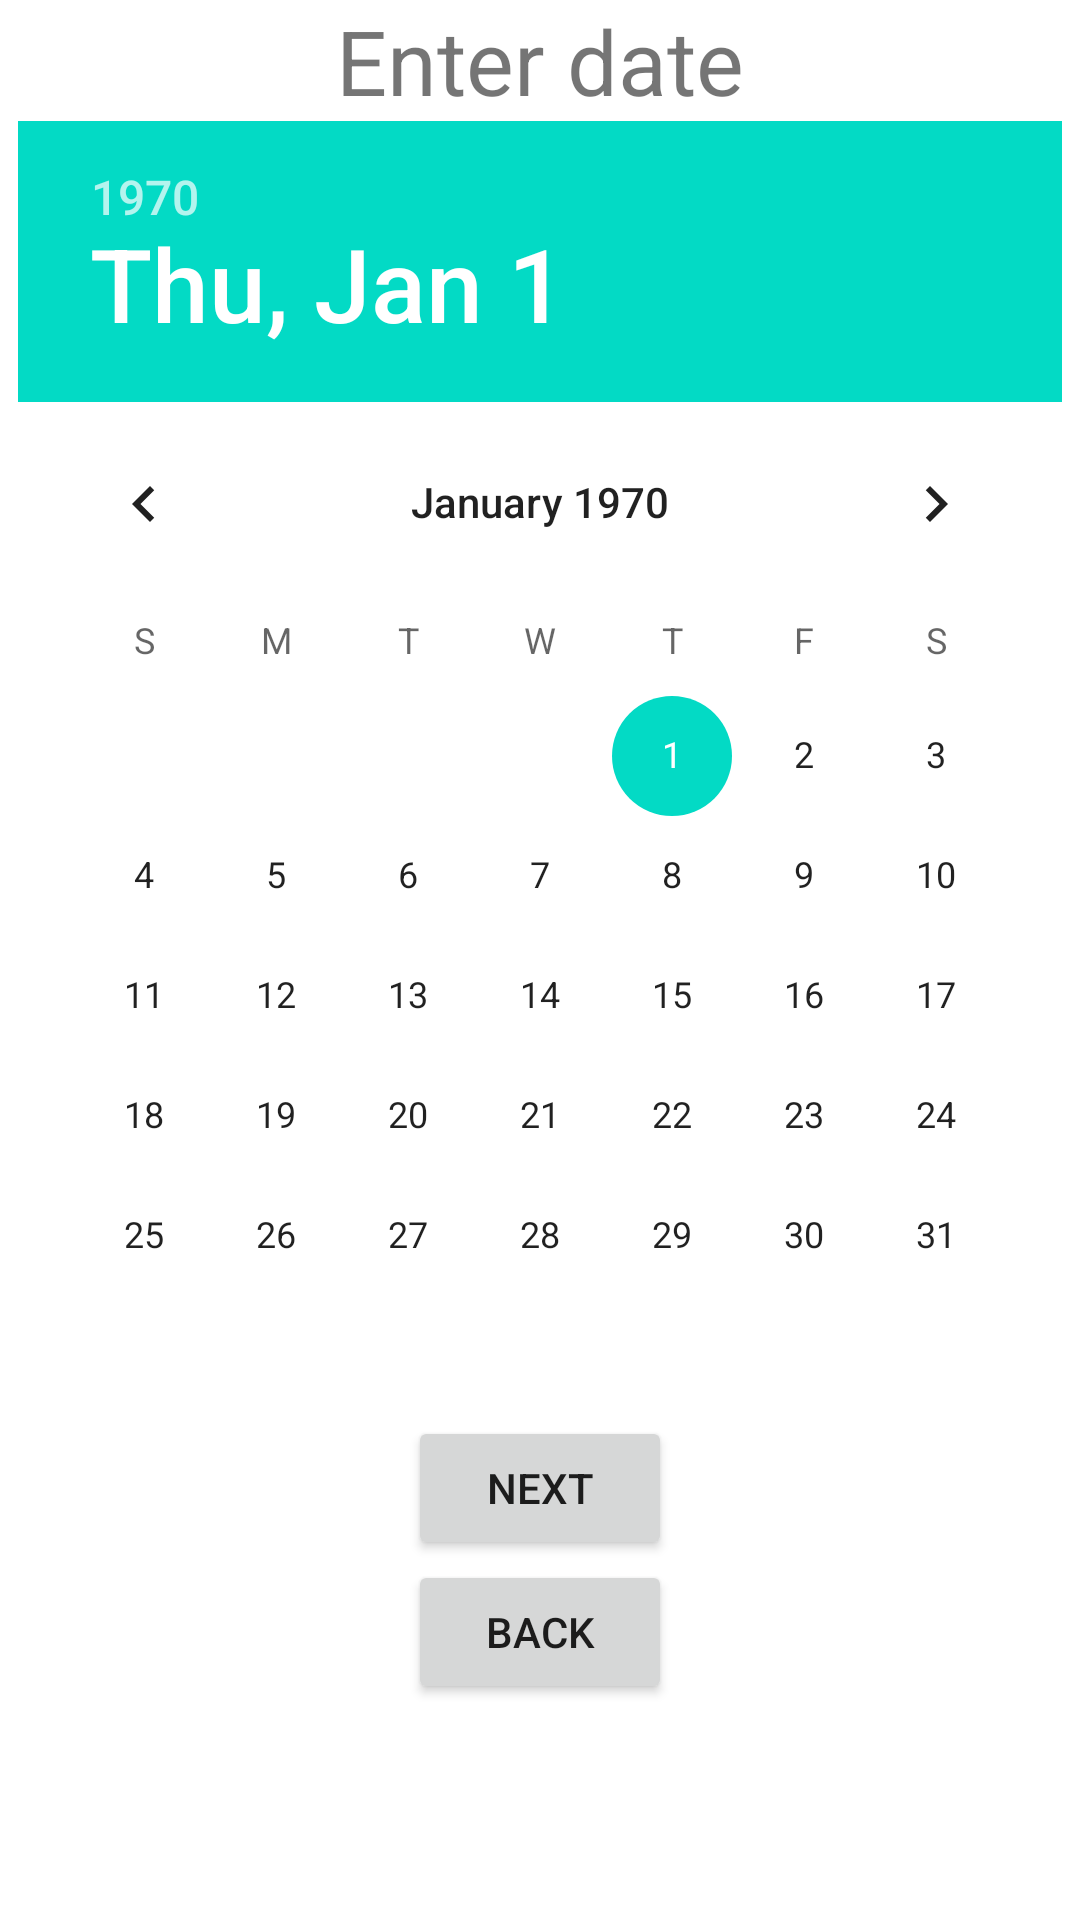

The Android layout XML behind this screen, and the referenced resources:
<!-- AndroidManifest.xml: application theme Theme.SmsInt -->
<!-- res/layout/activity_date.xml -->
<?xml version="1.0" encoding="utf-8"?>
<LinearLayout xmlns:android="http://schemas.android.com/apk/res/android"
    xmlns:app="http://schemas.android.com/apk/res-auto"
    xmlns:tools="http://schemas.android.com/tools"
    android:layout_width="match_parent"
    android:layout_height="match_parent"
    tools:context=".date"
    android:orientation="vertical">
    <TextView
        android:layout_width="wrap_content"
        android:layout_height="wrap_content"
        android:text="Enter date"
        android:textSize="30dp"
        android:layout_gravity="center_horizontal"/>
    <DatePicker
        android:layout_width="wrap_content"
        android:layout_height="wrap_content"
        android:layout_gravity="center_horizontal"
        android:id="@+id/date"/>
    <Button
        android:layout_width="wrap_content"
        android:layout_height="wrap_content"
        android:layout_gravity="center_horizontal"
        android:text="Next"
        android:id="@+id/next"/>
    <Button
        android:layout_width="wrap_content"
        android:layout_height="wrap_content"
        android:layout_gravity="center_horizontal"
        android:text="Back"
        android:id="@+id/back"/>
</LinearLayout>
<!-- resources referenced by this layout -->
<resources>
  <style name="Theme.SmsInt" parent="Theme.MaterialComponents.DayNight.DarkActionBar">
          
          <item name="colorPrimary">@color/purple_500</item>
          <item name="colorPrimaryVariant">@color/purple_700</item>
          <item name="colorOnPrimary">@color/white</item>
          
          <item name="colorSecondary">@color/teal_200</item>
          <item name="colorSecondaryVariant">@color/teal_700</item>
          <item name="colorOnSecondary">@color/black</item>
          
          <item name="android:statusBarColor">?attr/colorPrimaryVariant</item>
          
      </style>
  <!-- not gathered from this repository: default colours our renderer supplied (Android Studio template values) -->
  <color name="purple_500">#FF6200EE</color>
  <color name="purple_700">#FF3700B3</color>
  <color name="teal_200">#FF03DAC5</color>
  <color name="teal_700">#FF018786</color>
  <color name="black">#FF000000</color>
  <color name="white">#FFFFFFFF</color>
</resources>
